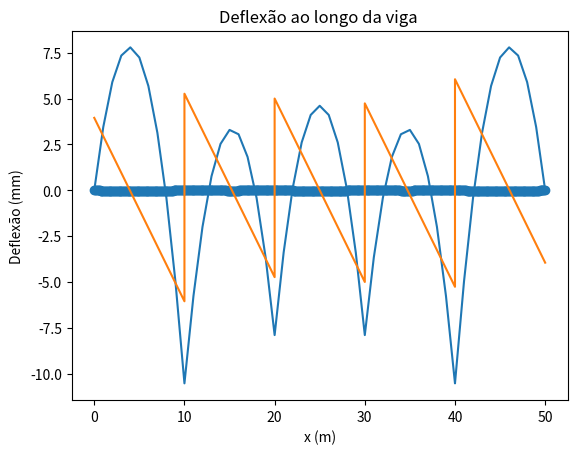

Reproduce this figure in Python.
import numpy as np
import matplotlib.pyplot as plt
import math
class Vigahiperestatica:
    def __init__(self, lista_comprimentos =None, carga_q = None, lista_reações = None, b = None, h= None, fck= None):
        self.b = b
        self.h = h
        self.lista_comprimentos = lista_comprimentos
        self.carga_q = carga_q
        self.lista_reações = lista_reações
        self.lista_eq_momento_por_trecho = None
        self.lista_comprimentos_acumulados_viga = None
        self.Ecs = 0
        self.fck = 30
        self.I = None
    def calcula_momento_de_inercia(self):
        I = (self.b * (self.h **3) )/ 12
        self.I = I
    def calculo_modulo_elasticidade(self):
        # de 20 até 50 MPa
        Eci = 0.9 * 5600 * math.sqrt(self.fck)
        alfa =  0.8 + 0.2 * self.fck/80
        self.Ecs = (Eci * alfa)
    def apply(self):
        self.calcula_momento_de_inercia()
        self.calculo_modulo_elasticidade()
class Calcula_momentos_por_trecho(Vigahiperestatica):
    def __init__(self,viga):
        self.viga = viga
        self.x_acumulado = None
        self.lista_L_acumulados = None
        self.comprimento_acumulado = None
        self.termo_inde_acumulado = None
        self.lista_eq_momento = None
        self.scatter_x = []
        self.scatter_y_momento = []
        self.scatter_y_cortante = []
        Vigahiperestatica.__init__(self, viga)
    def calcula_comprimentos_acumulados(self):
        self.lista_L_acumulados = []
        #print(self.viga.lista_comprimentos)
        for i in range (0,len(self.viga.lista_comprimentos)):
            if i ==0:
                self.comprimento_acumulado=0
            else:
                self.comprimento_acumulado = self.comprimento_acumulado + self.viga.lista_comprimentos[i]
            self.lista_L_acumulados.append(self.comprimento_acumulado)
        self.viga.lista_comprimentos_acumulados_viga = self.lista_L_acumulados
        #print(self.lista_L_acumulados)
    def gera_equacoes_momentos_por_trecho(self):
        self.lista_eq_LE=[]
        L = 0
        V = len(self.viga.lista_comprimentos)-1
        # for de traz para frente, começando no número de elementos da lista com os comprimentos
        for i in range(len(self.viga.lista_comprimentos),0,-1 ):
            LE=[]
            #variável que acumula o termo independente
            self.termo_inde_acumulado = 0
            #variável que acumula x^1
            self.x_acumulado = 0
            k = 0
            for j in range(L, len(self.viga.lista_comprimentos)):
                #combina a reação de apoio com o comprimento acumulado
                termo_inde =self.viga.lista_reações[k]*self.lista_L_acumulados[-j-1]
                #o x é a reação
                x = self.viga.lista_reações[k]
                #acumula os valores
                self.x_acumulado += x
                self.termo_inde_acumulado += termo_inde
                # aumenta o K para que no próxima iteração seja obtido o valor correto da reação
                k=k+1
            #calcula o termo da carga
            termo_inde_carga = self.viga.carga_q * self.lista_L_acumulados[V]**2/2
            x_carga = self.viga.carga_q * self.lista_L_acumulados[V]
            x_2 = -self.viga.carga_q/2
            # o L aumenta, cada vez o número de reações é maior
            L=L+1
            # o V diminui para combinar a maior reação com o menor valor de comprimento acumulado
            V=V-1
            self.x_acumulado -= x_carga
            self.termo_inde_acumulado -= termo_inde_carga
            LE.append(self.termo_inde_acumulado)
            LE.append(self.x_acumulado)
            LE.append(x_2)
            self.lista_eq_LE.append(LE)
        self.viga.lista_eq_momento_por_trecho = self.lista_eq_LE
        print("Os polinômios que representam a equação dos momentos por trecho são")
        print("(do último para o primeiro trecho):",self.lista_eq_LE)
    def gera_diagrama_momento_fletor(self):
        #print(self.viga)
        for i in range(len(self.viga.lista_comprimentos)-1,-1,-1):
            #print('------------', i)
            #print(self.lista_L_acumulados)
            #print(self.lista_eq_LE[i])
            for j in range(0, self.viga.lista_comprimentos[i]+1):
                #(j)
                momento_fletor = self.lista_eq_LE[i][0] + self.lista_eq_LE[i][1]*j +self.lista_eq_LE[i][2]*(j**2)
                cortante = self.lista_eq_LE[i][1] + self.lista_eq_LE[i][2]*2*j
                j = j + self.lista_L_acumulados[-i-1]
                self.scatter_x.append(j)
                self.scatter_y_momento.append(momento_fletor)
                self.scatter_y_cortante.append(cortante)
        plt.plot(self.scatter_x, self.scatter_y_momento)
        plt.plot()
        plt.title('Momento fletor ao longo da viga ')
        plt.xlabel('x (m)')
        plt.ylabel('Momento fletor (kNm)')
        plt.show()
        plt.plot(self.scatter_x, self.scatter_y_cortante)
        plt.title('Força cortante ao longo da viga ')
        plt.xlabel('x (m)')
        plt.ylabel('Força cortante (kN)')
        plt.plot()
        plt.show()

    def apply(self):
        self.calcula_comprimentos_acumulados()
        self.gera_equacoes_momentos_por_trecho()
        self.gera_diagrama_momento_fletor()
class Eq3momentos(Vigahiperestatica):
    def __init__(self,viga):
        self.viga= viga
        self.indice_mi_anterior = None
        self.indice_mi = None
        self.indice_mi_posterior = None
        self.Mi_anterior = None
        self.Mi = None
        self.Mi_posterior = None
        self.lista_incognitas_prencher = None
        self.matriz_incognitas = None
        self.M = None
        self.C = None
        self.Resultados_momentos = None
        self.lista_incognitas_vazia = None
        self.matriz_incognitas_vazia = None
        self.matriz_termo_inde = None
        self.linha_incognitas_quadrada = None
        self.matriz_incognitas_quadrada = None
        self.matriz_incognitas = None
        self.lista_momentos = None
        self.lista_reacoes = None
        self.lista_reacoes = None
        self.matriz_reacoes = None

        Vigahiperestatica.__init__(self, viga)
    def gera_matriz_cheia_de_zeros(self):
        self.matriz_incognitas_vazia = []
        # gera uma matriz com o número de termos com valores aij = 0
        for i in range(0, len(self.viga.lista_comprimentos) - 1):
            self.lista_incognitas_vazia = []
            for j in range(0, len(self.viga.lista_comprimentos) + 1):
                x = 0
                self.lista_incognitas_vazia.append(x)
            #print(self.lista_incognitas_vazia)
            self.matriz_incognitas_vazia.append(self.lista_incognitas_vazia)
    def adiciona_elementos_na_matriz_das_incognitas(self):
        self.lista_incognitas_prencher[self.indice_mi_anterior] = self.Mi_anterior
        self.lista_incognitas_prencher[self.indice_mi] = self.Mi
        self.lista_incognitas_prencher[self.indice_mi_posterior] = self.Mi_posterior
        self.matriz_incognitas.append(self.lista_incognitas_prencher)

    def resolve_sistema_equacoes(self):
        self.M = np.array(self.matriz_incognitas_quadrada)
        self.C = np.array(self.matriz_termo_inde)
        self.Resultados_momentos = np.linalg.solve(self.M, self.C)

    def gera_matriz_quadrada(self):
        self.matriz_incognitas_quadrada = []
        for i in range(0, len(self.matriz_incognitas)):
            self.linha_incognitas_quadrada = []
            for j in range(0, len(self.matriz_incognitas[i])):
                if j > 0 and j < len(self.matriz_incognitas[i]) - 1:
                    self.linha_incognitas_quadrada.append(self.matriz_incognitas[i][j])
            self.matriz_incognitas_quadrada.append(self.linha_incognitas_quadrada)
    def gera_lista_momentos(self):
        self.lista_momentos = []
        for i in range(0, len(self.Resultados_momentos)):
            self.lista_momentos.append(self.Resultados_momentos[i][0])
        self.lista_momentos.insert(0,0)
        self.lista_momentos.insert(len(self.viga.lista_comprimentos),0)
        print(f'O vetor que representa os momentos nos apoios é: {self.lista_momentos}')


    def equacao_3_momentos(self):
        self.gera_matriz_cheia_de_zeros()
        self.matriz_termo_inde = []
        self.matriz_incognitas = []
        for i in range(0, len(self.viga.lista_comprimentos)-1):
            # pega uma lista com zeros
            self.lista_incognitas_prencher = self.matriz_incognitas_vazia[i]
            lista_termo_ind =[]
            # controlas os indices de Mi-1, Mi e Mi+1
            self.indice_mi_anterior = i
            self.indice_mi = i + 1
            self.indice_mi_posterior = i + 2
            # se i=0 e a viga tem mais de 3 apoios
            if i == 0 and len(self.viga.lista_comprimentos) > 2:
                self.Mi_anterior = 0
                self.Mi = 2 * self.viga.lista_comprimentos[i] + 2 * self.viga.lista_comprimentos[i+1]
                self.Mi_posterior = self.viga.lista_comprimentos[i+1]
            # se i=0 e a viga tem apenas 3 apoios
            if i == 0 and len(self.viga.lista_comprimentos) == 2:
                self.Mi_anterior = 0
                self.Mi = 2 * self.viga.lista_comprimentos[i] + 2 * self.viga.lista_comprimentos[i+1]
                self.Mi_posterior = 0
            # se i> 0 e não é último apoio que estamos tratando
            if i > 0 and i <  len(self.viga.lista_comprimentos)-2:
                self.Mi_anterior = self.viga.lista_comprimentos[i]
                self.Mi = 2 * self.viga.lista_comprimentos[i] + 2 * self.viga.lista_comprimentos[i+1]
                self.Mi_posterior = self.viga.lista_comprimentos[i + 1]
            # se i > 0 e estamos lidando com o último apoio
            if  i == len(self.viga.lista_comprimentos)-2:
                self.Mi_anterior = self.viga.lista_comprimentos[i]
                self.Mi = 2 * self.viga.lista_comprimentos[i] + 2 * self.viga.lista_comprimentos[i+1]
                self.Mi_posterior = 0
                #print(Mi_anterior)
                #print(Mi)
            #calcula o termo independete e adiciona em uma matriz
            termo_inde = -6 * (self.viga.carga_q*self.viga.lista_comprimentos[i]**3)/24 -\
                         6* (self.viga.carga_q*self.viga.lista_comprimentos[i+1]**3)/24
            lista_termo_ind.append(termo_inde)
            self.matriz_termo_inde.append(lista_termo_ind)
            # adiciona os 'Momentos" na matriz de acordo com o indice
            self.adiciona_elementos_na_matriz_das_incognitas()
        # retira o primeiro e o último momento que são iguais a zero para obter a solução
        self.gera_matriz_quadrada()
        #resolve o sistema de equações
        self.resolve_sistema_equacoes()
        self.gera_lista_momentos()
        self.calcula_reacoes_apoio()

    def calcula_reacoes_apoio(self):
        self.lista_reacoes =[]
        self.matriz_reacoes =[]
        #CALCULA AS REAÇÕES DE APOIO POR TRECHO E ADICIONA EM UMA MATRIZ COM OS PARES
        for i in range( 0,len(self.viga.lista_comprimentos)):
            lista_reacoes_esquerda_direita =[]
            #MOMENTO GERADO PELA CARGA
            parcela_carga = self.viga.carga_q * self.viga.lista_comprimentos[i]*self.viga.lista_comprimentos[i]/2
            #MOMENTO APOIO DA ESQUERDA
            parcela_momento_i = self.lista_momentos[i]
            #MOMENTO APOIO DA DIREITA
            parcela_momento_i_mais1 = -1*self.lista_momentos[i+1]
            # REAÇÃO DE APOIO DA DIREITA
            Ri_mais1 = (parcela_carga + parcela_momento_i +parcela_momento_i_mais1)/self.viga.lista_comprimentos[i]
            # REAÇÃO DE APOIO DA ESQUERDA
            Ri = self.viga.carga_q*self.viga.lista_comprimentos[i] - Ri_mais1
            # ADICIONA OS PARES DE REAÇÃO
            lista_reacoes_esquerda_direita.append(Ri)
            lista_reacoes_esquerda_direita.append(Ri_mais1)
            self.matriz_reacoes.append(lista_reacoes_esquerda_direita)
        # SOMA A REAÇÃO DA ESQUERDA COM A REAÇÃO DA DIREITA
        for i in range(0, len(self.matriz_reacoes)):
            # SE I ==0 E A VIGA TEM MAIS DE 2 TRAMOS (MAIS DE 3 APOIOS)
            if i == 0 and len(self.viga.lista_comprimentos) >2:
                r_acumulado_i = self.matriz_reacoes[i][0]
                r_acumulado_i_mais_1 = self.matriz_reacoes[i][1] + self.matriz_reacoes[i + 1][0]
                self.lista_reacoes.append(r_acumulado_i)
                self.lista_reacoes.append(r_acumulado_i_mais_1)
            # SE ESTAMOS NO ÚLTIMO TRECHO DA VIGA
            elif i == len(self.matriz_reacoes)-1:
                r_acumulado_i_mais_1 = self.matriz_reacoes[i][1]
                self.lista_reacoes.append(r_acumulado_i_mais_1)
            # SE I =0 E A VIGA TEM APENAS DOIS TRAMOS (3 APOIOS)
            elif  i == 0 and len(self.viga.lista_comprimentos) == 2:
                r_acumulado_i_menos_1 = self.matriz_reacoes[i][0]
                r_acumulado_i = self.matriz_reacoes[i][1] + self.matriz_reacoes[i + 1][0]
                r_acumulado_i_mais_1 = self.matriz_reacoes[i+1][0]
                self.lista_reacoes.append(r_acumulado_i_menos_1)
                self.lista_reacoes.append(r_acumulado_i)
                self.lista_reacoes.append(r_acumulado_i_mais_1)
            # SE NÃO ESTAMOS NOS TRECHOS DAS EXTREMIDADE DAS VIGAS
            else:
                r_acumulado_i = self.matriz_reacoes[i][1]+ self.matriz_reacoes[i+1][0]
                self.lista_reacoes.append(r_acumulado_i)
        self.viga.lista_reações =self.lista_reacoes

        print( f' O vetor com as reações de apoio da viga é: {self.lista_reacoes}')

    def apply(self):
        self.equacao_3_momentos()

class Diferencas_finitas(Vigahiperestatica):
    def __init__(self, viga):
        self.viga = viga
        self.passo = 0.01
        self.matriz_segunda_derivada = None
        self.matriz_momento_dividido_por_EI = None
        self.resultados_deformação = None
        self.deflexoes = []
        self.eixo_x = None
        Vigahiperestatica.__init__(self, viga)
    def gera_linha_cheia_de_zeros(self):
        self.linha_vazia =[]
        c=int(1/self.passo)*len(self.viga.lista_comprimentos)+1
        for i in range(0, c):
            self.linha_vazia.append(0)


    def resolve_sistema_para_descobrir_deformaçao_nos_pontos(self):
        print(self.matriz_segunda_derivada)
        print(self.matriz_momento_dividido_por_EI)
        M = np.array(self.matriz_segunda_derivada)
        C = np.array(self.matriz_momento_dividido_por_EI)
        self.resultados_deformação = np.linalg.solve(M, C)

    def metodo_das_diferencas_finitas_apoios(self):
        # o número de iterações é o passo +1
        i = int(1/self.passo +1)
        #print(i)
        self.eixo_x =[]
        lista_deslocamentos_igual_zero = [0]
        comprimento_acumulado =0
        for i in range(1, len(self.viga.lista_comprimentos)+1):
            x = int(i/self.passo)
            lista_deslocamentos_igual_zero.append(x)
        #print(lista_deslocamentos_igual_zero)
        # faz o for em todos os trechos da viga
        self.matriz_segunda_derivada = []
        self.matriz_momento_dividido_por_EI = []
        indice = 1
        #print(self.viga.lista_comprimentos_acumulados_viga)
        EqM = len(self.viga.lista_eq_momento_por_trecho) - 1
        for x in range(0,len(self.viga.lista_eq_momento_por_trecho)):
            if x ==0:

                eixo_x = self.passo*self.viga.lista_comprimentos[x]
                x_atual = self.passo * self.viga.lista_comprimentos[x]
            else:

                eixo_x = comprimento_acumulado + self.viga.lista_comprimentos[x]*self.passo


                x_atual = self.passo * self.viga.lista_comprimentos[x-1]

            fim = int(1 / self.passo) -1


            print('--------', eixo_x)

            for y in range (0, fim):
                momento_no_ponto = ((self.viga.lista_eq_momento_por_trecho[EqM][0] +self.viga.lista_eq_momento_por_trecho[EqM][1]*x_atual
                                     +self.viga.lista_eq_momento_por_trecho[EqM][2]*x_atual**2) * self.passo**2)/(self.viga.Ecs * self.viga.I)
                print(momento_no_ponto)
                self.gera_linha_cheia_de_zeros()

                if indice+1 in lista_deslocamentos_igual_zero:
                    self.linha_vazia[indice + 1] = 0
                else:
                    self.linha_vazia[indice + 1] = 1

                if indice in lista_deslocamentos_igual_zero:
                    self.linha_vazia[indice] = 0
                else:
                    self.linha_vazia[indice] = -2

                if indice-1 in lista_deslocamentos_igual_zero:
                    self.linha_vazia[indice-1] = 0
                else:
                    self.linha_vazia[indice - 1] = 1
                if y == fim-1:
                    indice = indice + 2
                else:
                    indice = indice + 1
                self.eixo_x.append(eixo_x)
                x_atual = x_atual + self.passo*self.viga.lista_comprimentos[x]
                eixo_x = eixo_x + self.passo * self.viga.lista_comprimentos[x]



                self.matriz_segunda_derivada.append(self.linha_vazia)
                self.matriz_momento_dividido_por_EI.append(momento_no_ponto)
            EqM = EqM - 1

            comprimento_acumulado += self.viga.lista_comprimentos[x-1]
            print(comprimento_acumulado)
        #print(self.matriz_segunda_derivada)
        #print(lista_deslocamentos_igual_zero)
        for i in range(0, len(self.matriz_segunda_derivada)):
            for y in range(len(lista_deslocamentos_igual_zero)-1,-1, -1):
                #print(lista_deslocamentos_igual_zero[y])
                #print('-----', lista_deslocamentos_igual_zero[y])
                self.matriz_segunda_derivada[i].pop(lista_deslocamentos_igual_zero[y])

        self.resolve_sistema_para_descobrir_deformaçao_nos_pontos()

        print(self.resultados_deformação)
        lista_deflexoes = []
        for i in range(0, len(self.resultados_deformação)):
            lista_deflexoes.append(self.resultados_deformação[i])


        for i in range(0, len(self.viga.lista_comprimentos)+1):
            lista_deflexoes.append(0)
            if i ==0:
                posicao_apoio = 0
            else:
                posicao_apoio = posicao_apoio +self.viga.lista_comprimentos[i-1]
            self.eixo_x.append(posicao_apoio)



        plt.scatter(self.eixo_x, lista_deflexoes)
        plt.plot()
        plt.title('Deflexão ao longo da viga ')
        plt.xlabel('x (m)')
        plt.ylabel('Deflexão (mm)')
        plt.show()















class Contexto:
    def __init__(self,viga):
        self.viga= viga
    def apply(self):
        print(self.viga.I)
        self.viga.apply()
        reações = Eq3momentos(self.viga)
        reações.apply()
        momentos = Calcula_momentos_por_trecho(self.viga)
        momentos.apply()
        diferenças_finitas = Diferencas_finitas(self.viga)
        diferenças_finitas.metodo_das_diferencas_finitas_apoios()


if __name__== '__main__':
    # O USUÁRIO VAI ENTRAR COM OS COMPRIMENTOS DE CADA TRECHO E O VALOR DA CARGA DISTRIBUÍDA
    viga = Vigahiperestatica(lista_comprimentos=[10,10,10,10,10],carga_q=1, b= 0.2, h=0.3, fck = 30)
    #print(viga.I)
    contexto = Contexto(viga)
    contexto.apply()

